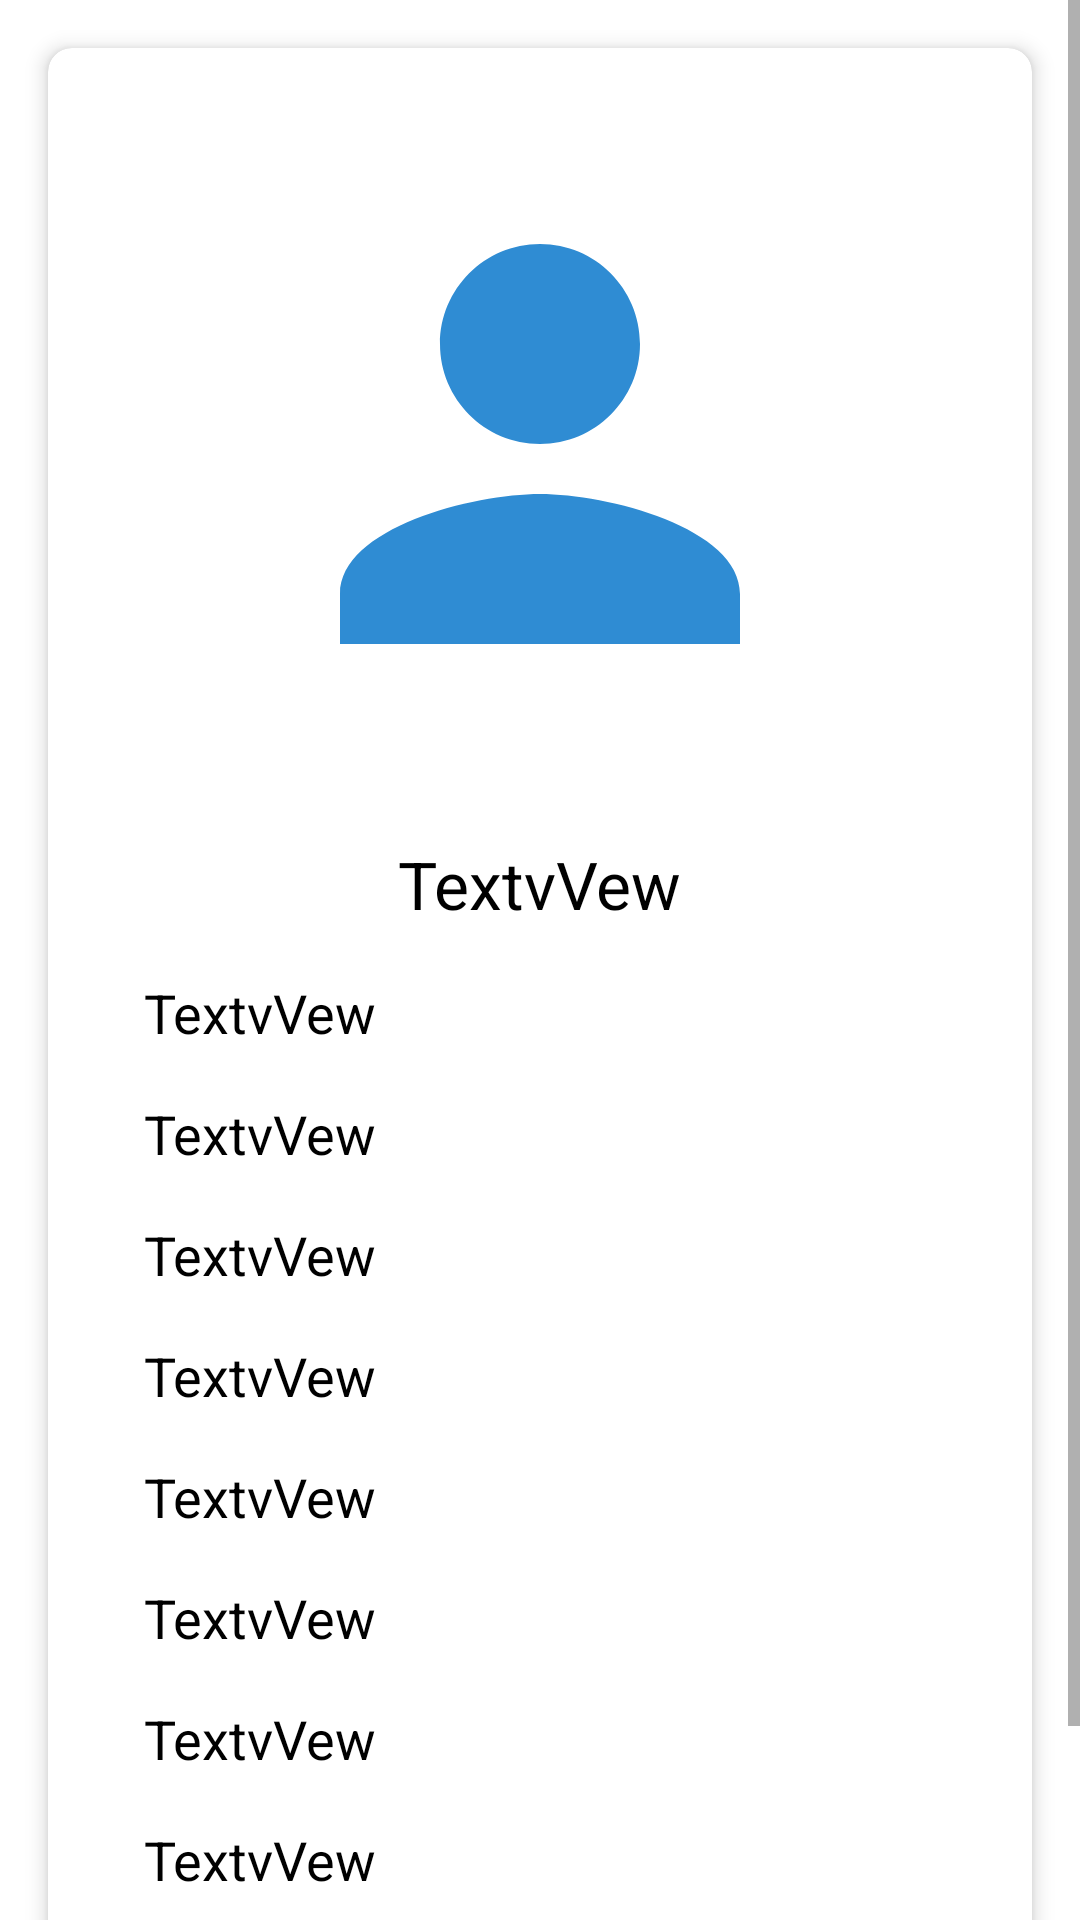

Reconstruct the res/layout file that produces this screen, plus the resources it refers to.
<!-- AndroidManifest.xml: application theme Theme.StajTVPlus -->
<!-- res/layout/fragment_profile.xml -->
<?xml version="1.0" encoding="utf-8"?>
<androidx.constraintlayout.widget.ConstraintLayout xmlns:android="http://schemas.android.com/apk/res/android"
    xmlns:app="http://schemas.android.com/apk/res-auto"
    xmlns:tools="http://schemas.android.com/tools"
    android:layout_width="match_parent"
    android:layout_height="match_parent"
    tools:context=".ui.profile.ProfileFragment">

    <ScrollView
        android:layout_width="match_parent"
        android:layout_height="match_parent">

    <androidx.cardview.widget.CardView
        android:id="@+id/cardView2"
        android:layout_width="match_parent"
        android:layout_height="wrap_content"
        android:layout_margin="16dp"
        app:cardBackgroundColor="@android:color/white"
        app:cardCornerRadius="8dp"
        app:cardElevation="4dp"
        app:layout_constraintBottom_toBottomOf="parent"
        app:layout_constraintEnd_toEndOf="parent"
        app:layout_constraintStart_toStartOf="parent"
        app:layout_constraintTop_toTopOf="parent">

        <androidx.constraintlayout.widget.ConstraintLayout
            android:layout_width="match_parent"
            android:layout_height="wrap_content"
            android:padding="16dp">


            <TextView
                android:id="@+id/txtLastName"
                android:layout_width="wrap_content"
                android:layout_height="wrap_content"
                android:layout_marginStart="16dp"
                android:layout_marginTop="16dp"
                android:text="TextvVew"
                android:textColor="@color/black"
                android:textSize="18sp"
                app:layout_constraintStart_toStartOf="parent"
                app:layout_constraintTop_toBottomOf="@+id/txtFirstName" />

            <TextView
                android:id="@+id/txtFirstName"
                android:layout_width="wrap_content"
                android:layout_height="wrap_content"
                android:layout_marginStart="16dp"
                android:layout_marginTop="16dp"
                android:text="TextvVew"
                android:textColor="@color/black"
                android:textSize="18sp"
                app:layout_constraintStart_toStartOf="parent"
                app:layout_constraintTop_toBottomOf="@+id/txtUserName" />

            <ImageView
                android:id="@+id/imgUser"
                android:layout_width="200dp"
                android:layout_height="200dp"
                android:layout_marginTop="16dp"
                android:scaleType="centerCrop"
                android:src="@drawable/baseline_person_24"
                app:layout_constraintEnd_toEndOf="parent"
                app:layout_constraintStart_toStartOf="parent"
                app:layout_constraintTop_toTopOf="parent" />


            <TextView
                android:id="@+id/txtUserName"
                android:layout_width="wrap_content"
                android:layout_height="wrap_content"
                android:layout_marginTop="32dp"
                android:text="TextvVew"
                android:textColor="@color/black"
                android:textSize="22sp"
                app:layout_constraintEnd_toEndOf="parent"
                app:layout_constraintStart_toStartOf="parent"
                app:layout_constraintTop_toBottomOf="@+id/imgUser" />

            <TextView
                android:id="@+id/txtEmail"
                android:layout_width="wrap_content"
                android:layout_height="wrap_content"
                android:layout_marginStart="16dp"
                android:layout_marginTop="16dp"
                android:text="TextvVew"
                android:textColor="@color/black"
                android:textSize="18sp"
                app:layout_constraintStart_toStartOf="parent"
                app:layout_constraintTop_toBottomOf="@+id/txtLastName" />


            <TextView
                android:id="@+id/txtPhone"
                android:layout_width="wrap_content"
                android:layout_height="wrap_content"
                android:layout_marginStart="16dp"
                android:layout_marginTop="16dp"
                android:text="TextvVew"
                android:textColor="@color/black"
                android:textSize="18sp"
                app:layout_constraintStart_toStartOf="parent"
                app:layout_constraintTop_toBottomOf="@+id/txtEmail" />

            <TextView
                android:id="@+id/txtAge"
                android:layout_width="wrap_content"
                android:layout_height="wrap_content"
                android:layout_marginStart="16dp"
                android:layout_marginTop="16dp"
                android:text="TextvVew"
                android:textColor="@color/black"
                android:textSize="18sp"
                app:layout_constraintStart_toStartOf="parent"
                app:layout_constraintTop_toBottomOf="@+id/txtBirthDate" />

            <TextView
                android:id="@+id/txtBirthDate"
                android:layout_width="wrap_content"
                android:layout_height="wrap_content"
                android:layout_marginStart="16dp"
                android:layout_marginTop="16dp"
                android:text="TextvVew"
                android:textColor="@color/black"
                android:textSize="18sp"
                app:layout_constraintStart_toStartOf="parent"
                app:layout_constraintTop_toBottomOf="@+id/txtPhone" />

            <TextView
                android:id="@+id/txtAdress"
                android:layout_width="wrap_content"
                android:layout_height="wrap_content"
                android:layout_marginStart="16dp"
                android:layout_marginTop="16dp"
                android:text="TextvVew"
                android:textColor="@color/black"
                android:textSize="18sp"
                app:layout_constraintStart_toStartOf="parent"
                app:layout_constraintTop_toBottomOf="@+id/txtCity" />

            <TextView
                android:id="@+id/txtCity"
                android:layout_width="wrap_content"
                android:layout_height="wrap_content"
                android:layout_marginStart="16dp"
                android:layout_marginTop="16dp"
                android:text="TextvVew"
                android:textColor="@color/black"
                android:textSize="18sp"
                app:layout_constraintStart_toStartOf="parent"
                app:layout_constraintTop_toBottomOf="@+id/txtAge" />

            <Button
                android:id="@+id/btnUpdate"
                android:layout_width="wrap_content"
                android:layout_height="wrap_content"
                android:layout_marginTop="16dp"
                android:text="Profili Güncelle"
                app:layout_constraintEnd_toEndOf="parent"
                app:layout_constraintStart_toStartOf="parent"
                app:layout_constraintTop_toBottomOf="@+id/txtAdress" />

        </androidx.constraintlayout.widget.ConstraintLayout>
    </androidx.cardview.widget.CardView>
    </ScrollView>
</androidx.constraintlayout.widget.ConstraintLayout>
<!-- resources referenced by this layout -->
<resources>
  <color name="black">#FF000000</color>
  <!-- drawable baseline_person_24 (drawable-v24) -->
  <vector android:height="24dp" android:tint="#2F8CD3"
      android:viewportHeight="24" android:viewportWidth="24"
      android:width="24dp" xmlns:android="http://schemas.android.com/apk/res/android">
      <path android:fillColor="@android:color/white" android:pathData="M12,12c2.21,0 4,-1.79 4,-4s-1.79,-4 -4,-4 -4,1.79 -4,4 1.79,4 4,4zM12,14c-2.67,0 -8,1.34 -8,4v2h16v-2c0,-2.66 -5.33,-4 -8,-4z"/>
  </vector>
  <style name="Theme.StajTVPlus" parent="Theme.MaterialComponents.DayNight.DarkActionBar">
          
          <item name="colorPrimary">@color/purple_500</item>
          <item name="colorPrimaryVariant">@color/purple_700</item>
          <item name="colorOnPrimary">@color/white</item>
          
          <item name="colorSecondary">@color/teal_200</item>
          <item name="colorSecondaryVariant">@color/teal_700</item>
          <item name="colorOnSecondary">@color/black</item>
          
          <item name="android:statusBarColor">?attr/colorPrimaryVariant</item>
          
      </style>
  <color name="purple_500">#2F8CD3</color>
  <color name="purple_700">#2F8CD3</color>
  <color name="white">#FFFFFFFF</color>
  <color name="teal_200">#2F8CD3</color>
  <color name="teal_700">#2F8CD3</color>
</resources>
